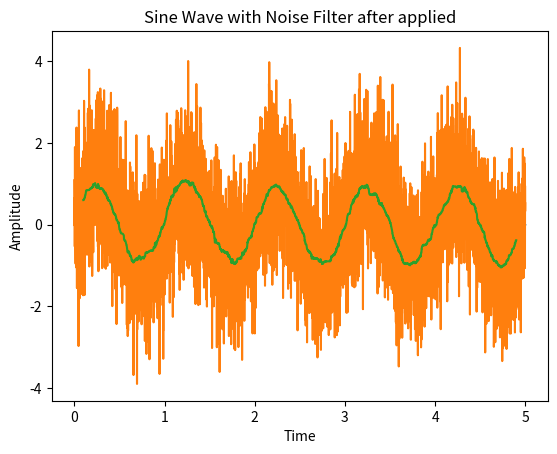

Source code (Python):
# We will try to implement "Moving Medain Filter" in this program.

import numpy as np
import matplotlib.pyplot as plt

def Sine(a,b,A = 1,f = 1):
	"""
	A = Amplitude
	f = Frequency
	"a" and "b" are range for plotting the graph
	"""
	time = np.arange(a,b,0.001)
	amplitude = A*np.sin(2*np.pi*f*time)
	
	plt.title("Sine Wave")
	plt.xlabel("Time")
	plt.ylabel("Amplitude")
	plt.plot(time,amplitude)
	plt.show()

def Sine_Noise(a,b,A = 1,f = 1,sigma = 1,mu = 0):
	"""
	A = Amplitude
	sigma = Standard Deviation of Gaussian Noise
	mu = mean of Gaussian Noise
	f = Frequency
	"a" and "b" are range for plotting the graph
	"""
	time = np.arange(a,b,0.001)
	amplitude = A*np.sin(2*np.pi*f*time)
	
	gaussian_noise = np.random.normal(mu, sigma, np.shape(amplitude))
	amplitude = amplitude + gaussian_noise
		
	plt.title("Sine Wave with Noise")
	plt.xlabel("Time")
	plt.ylabel("Amplitude")
	plt.plot(time,amplitude)
	plt.show()
	
def Median_Filter(a,b,M,A = 1,f = 1,sigma = 1,mu = 0):
	"""
	A = Amplitude
	M = Range of Filter
	sigma = Standard Deviation of Gaussian Noise
	mu = mean of Gaussian Noise
	f = Frequency
	"a" and "b" are range for plotting the graph
	"""
	time = np.arange(a,b,0.001)
	amplitude = A*np.sin(2*np.pi*f*time)
	
	gaussian_noise = np.random.normal(mu, sigma, np.shape(amplitude))
	amplitude = amplitude + gaussian_noise
	
	p,q,s = M,amplitude.shape[0]- M,amplitude.shape[0]- 2*M
	amplitude_new = np.zeros(s)
	time_new = np.zeros(s)
		
	for i in range(p,q):
		amplitude_new[i-p] = np.median(amplitude[i-M:i+M])
		time_new[i-p] = time[i]
		
	plt.title("Sine Wave with Noise Filter after applied")
	plt.xlabel("Time")
	plt.ylabel("Amplitude")
	plt.plot(time_new,amplitude_new)
	plt.show()

Sine(0,5)
Sine_Noise(0,5)
Median_Filter(0,5,100)
